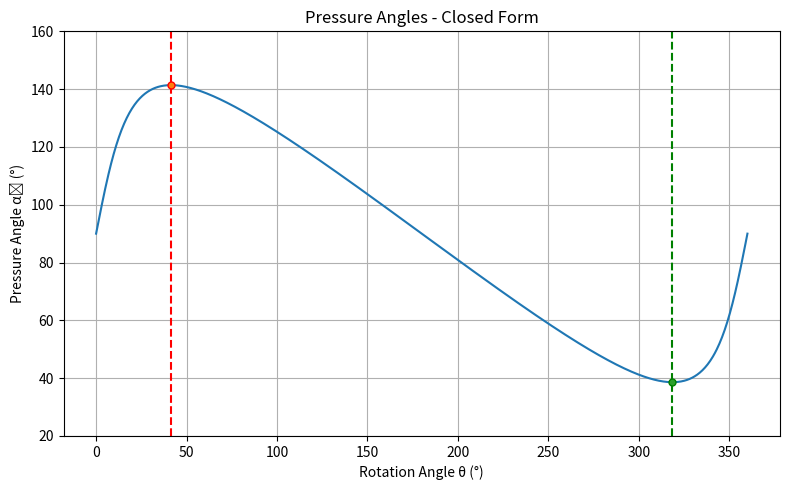
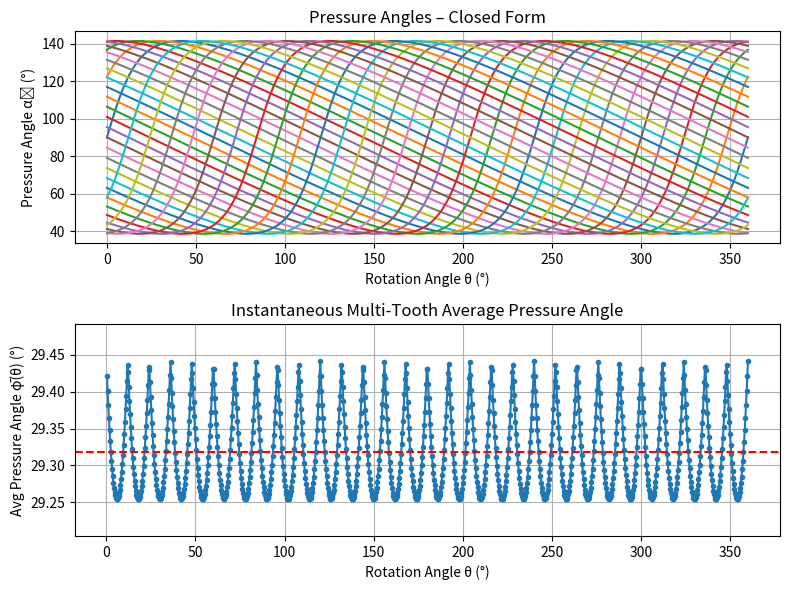

Source code (Python) for these figures, in order:
import numpy as np
import matplotlib.pyplot as plt

def pressure_angle_closed(theta, e, r_pin, r_pcd, zp, k):
    """Computes pressure angle for kth lobe across range of input rotation angle (theta), using closed-form solution

    Args:
        theta (list): range of input rotation angle
        e (float): eccentricity
        r_pin (float): fixed roller pin radius
        r_pcd (float): PCD radius
        zp (int): fixed roller pin count
        k (int): lobe number

    Returns:
        float: pressure angle for kth lobe at range of theta
    """
    lam = r_pcd / (e * zp)
    theta_k = theta + 2 * np.pi * (k - 1) / zp

    A = 1 + lam**2 - 2 * lam * np.cos(theta_k)
    num = -np.sin(theta_k) * A**(-0.5)

    B = (
        1
        - 2 * (r_pin / r_pcd) * (lam - np.cos(theta_k)) * A**(-0.5)
        + (r_pin / r_pcd)**2
    )
    den = np.sqrt(B)

    return np.arccos(num / den)

def lobePlot (thetas, e, r_pin, r_pcd, zp):
    """
    Computes and plots all pressure angles across range of theta
    """
    plt.figure(figsize=(8, 6))
    alpha_list = []

    plt.subplot(2, 1, 1)
    for k in range(1, zp+1):
        αk = pressure_angle_closed(thetas, e, r_pin, r_pcd, zp, k)
        alpha_list.append(αk)
        plt.plot(np.degrees(thetas),np.degrees(αk),label=f'k={k}')
    #plt.legend(bbox_to_anchor=(1.02, 1), loc='upper left')
    plt.title("Pressure Angles – Closed Form")
    plt.xlabel("Rotation Angle θ (°)")
    plt.ylabel("Pressure Angle αₖ (°)")
    #plt.tight_layout()
    plt.grid(True)

    alpha_arr = np.vstack(alpha_list)  # radians, 2D array holding alpha values for each lobe

    #include only PA ≤ 90° (π/2), except skip the j=0,k=0 corner if it's exactly π/2 (i.e 90 deg)
    mask = alpha_arr <= (np.pi/2)
    if np.isclose(alpha_arr[0, 0], np.pi/2):
        mask[0, 0] = False

    # COmpute instantaneous average at each θ_j:
    # avg_inst[j] = ( sum_k α_k(θ_j) * mask ) / (count of mask) 
    sums   = np.where(mask, alpha_arr, 0.0).sum(axis=0) #replace every False entry with 0, then sum 
    counts = mask.sum(axis=0) #essentially store active lobes
    avg_inst = np.zeros_like(thetas) #create array with same struct as thetas
    nonzero = counts > 0 #find and store actual location of alpha
    avg_inst[nonzero] = (sums[nonzero] / counts[nonzero]) / 2.0 #compute mean of all PA, divide by 2 to change scale

    #remove outlier produced at theta = 0
    thetas = thetas[1:]
    avg_inst = avg_inst[1:]
    avg_all_inst = np.degrees(np.mean(avg_inst))
    print('Average Pressure Angle (°):',np.round(avg_all_inst,4))

    plt.subplot(2, 1, 2)
    plt.plot(np.degrees(thetas),np.degrees(avg_inst),'o-', markersize=3)
    plt.axhline(avg_all_inst,color = 'red', ls = '--')
    plt.title("Instantaneous Multi‑Tooth Average Pressure Angle")
    plt.xlabel("Rotation Angle θ (°)")
    plt.ylabel("Avg Pressure Angle φ̄(θ) (°)")
    plt.grid(True)
    plt.ylim(np.degrees(avg_inst).min() - 0.05, np.degrees(avg_inst).max() + 0.05)
    plt.tight_layout()
    

def comparParam(thetas, e, r_pin, r_pcd, zp):
    """
    Compares effect of disc parameters on pressure angle
    """
    plt.figure(figsize=(6,6))
    s = 0.05 #spacing value for eccentricity
    s2 = 5 #spacing value for PCD
    center_e = e
    center_pcd = r_pcd
    eccen_test = [center_e-2*s, center_e-1*s,center_e,center_e+s, center_e+2*s]
    pcd_test = [center_pcd-2*s2, center_pcd-1*s2,center_pcd,center_pcd+s2, center_pcd+2*s2]

    plt.subplot(2,1,1)
    for i in range(len(eccen_test)):
        current_e = np.round(eccen_test[i], 2)
        alpha = pressure_angle_closed(thetas, current_e, r_pin, r_pcd, zp, 1)
        plt.plot(np.degrees(thetas), np.degrees(alpha), label=f'e={current_e}')
    plt.legend(bbox_to_anchor=(1.02,1), loc='upper left', ncol=1)
    plt.xlabel('Rotation Angle θ (°)')
    plt.ylabel('Pressure Angle αₖ (°)')
    plt.title('Pressure Angles (CF) - Eccentricity Comparison')
    plt.tight_layout()
    plt.ylim(20, 160)
    plt.grid(True)

    plt.subplot(2,1,2)
    for i in range(len(pcd_test)):
        current_pcd = np.round(pcd_test[i], 2)
        alpha = pressure_angle_closed(thetas, e, r_pin, current_pcd, zp, 1)
        plt.plot(np.degrees(thetas), np.degrees(alpha), label=f'r_PCD={current_pcd}')
    plt.legend(bbox_to_anchor=(1.02,1), loc='upper left', ncol=1)
    plt.xlabel('Rotation Angle θ (°)')
    plt.ylabel('Pressure Angle αₖ (°)')
    plt.title('Pressure Angles (CF) - Ring Pin Diameter Comparison')
    plt.tight_layout()
    plt.ylim(20, 160)
    plt.grid(True)

def compareProfile(thetas, e, r_pin, r_pcd, zp):
    #Profile 2 Specification
    #disk1 = [e, r_pin,r_pcd,zp]
    disk2 = [1.0,r_pin,r_pcd,zp] 
    
    plt.figure(figsize=(10,5))
    alphaD1 = pressure_angle_closed(thetas, e, r_pin, r_pcd, zp, 1)
    alphaD2 = pressure_angle_closed(thetas, disk2[0],disk2[1],disk2[2],disk2[3],1)

    theta_max1, theta_min1, max_PA1, min_PA1 = maxMinPA(alphaD1, thetas)
    theta_max2, theta_min2, max_PA2, min_PA2 = maxMinPA(alphaD2, thetas)

    #"""
    p1_label = (
        "Profile 1\n"
        f"    e = {e}\n"
        f"    r_pin = {r_pin}\n"
        f"    r_pcd = {r_pcd}\n"
        f"    zp = {zp}"
    )
    p2_label = (
        "Profile 2\n"
        f"    e = {disk2[0]}\n"
        f"    r_pin = {disk2[1]}\n"
        f"    r_pcd = {disk2[2]}\n"
        f"    zp = {disk2[3]}"
    )
    #"""

    plt.plot(np.degrees(thetas), np.degrees(alphaD1), label=p1_label)
    plt.plot(np.degrees(thetas), np.degrees(alphaD2), label=p2_label)
    plt.axvline(theta_max1, color = 'red', ls = '--')
    plt.axvline(theta_min1, color = 'green', ls = '--')
    plt.plot(theta_max1,max_PA1,marker = 'o', markersize = '5', markeredgecolor = 'red', markerfacecolor = 'none')
    plt.plot(theta_min1,min_PA1,marker = 'o', markersize = '5', markeredgecolor = 'green', markerfacecolor = 'none')

    plt.axvline(theta_max2, color = 'red', ls = '--')
    plt.axvline(theta_min2, color = 'green', ls = '--')
    plt.plot(theta_max2,max_PA2,marker = 'o', markersize = '5', markeredgecolor = 'red', markerfacecolor = 'none')
    plt.plot(theta_min2,min_PA2,marker = 'o', markersize = '5', markeredgecolor = 'green', markerfacecolor = 'none')

    plt.legend(bbox_to_anchor=(1.02,1), loc='upper left', handletextpad = 0.5, labelspacing = 1.2)
    plt.xlabel('Rotation Angle θ (°)')
    plt.ylabel('Pressure Angle αₖ (°)')
    plt.title('Pressure Angles (CF) - Profile Comparison')
    plt.tight_layout()
    plt.ylim(20, 160)
    plt.grid(True)


def computePA(thetas, e, r_pin, r_pcd, zp):
    """
    Computes and plots single-lobe pressure angle
    """
    plt.figure(figsize=(8,5))
    alpha = pressure_angle_closed(thetas, e, r_pin, r_pcd, zp, 1)
    alpha = np.array(alpha) # convert to numpy array
    
    theta_max, theta_min, max_PA, min_PA = maxMinPA(alpha, thetas)

    plt.plot(np.degrees(thetas), np.degrees(alpha), label=f'k={1}')
    plt.axvline(theta_max, color = 'red', ls = '--')
    plt.axvline(theta_min, color = 'green', ls = '--')
    plt.plot(theta_max,max_PA,marker = 'o', markersize = '5', markeredgecolor = 'red')
    plt.plot(theta_min,min_PA,marker = 'o', markersize = '5', markeredgecolor = 'green')
    plt.xlabel('Rotation Angle θ (°)')
    plt.ylabel('Pressure Angle αₖ (°)')
    plt.title('Pressure Angles - Closed Form')
    plt.tight_layout()
    plt.ylim(20, 160)
    plt.grid(True)

    print('PA computed by Closed-form')
    print('Maximum Pressure Angle (°):',np.round(max_PA, 4), '@ θ=',np.round(theta_max, 2),'°')
    print('Minimum Pressure Angle (°):',np.round(min_PA, 4), '@ θ=',np.round(theta_min, 2),'°')


def maxMinPA(alpha,thetas):
    """Returns max & min pressure angle
    Args:
        alpha (list): list of pressure angles
        thetas (list): list of input angle from 0 -> 360 
    """
    #Compute minimum and maximum PA
    max_PA = np.degrees(alpha.max())
    theta_max = np.degrees(thetas[alpha.argmax()])
    min_PA = np.degrees(alpha.min())
    theta_min = np.degrees(thetas[alpha.argmin()])

    return theta_max, theta_min, max_PA, min_PA



def main():
    # Profile parameters
    e    = 1.0  # eccentricity
    r_pin   = 5/2    # roller radius
    r_pcd  = 80/2   # distribution-circle radius
    zp   = 30     # number of pins

    # Generate input angle data points from 0 to 360°
    thetas = np.linspace(0, 2*np.pi, 1000)
    
    #Available functions
    computePA(thetas, e, r_pin, r_pcd, zp) #compute single-lobe Pressure angle for profile 
    lobePlot(thetas, e, r_pin, r_pcd, zp) # plots all lobes' pressure angle variation 
    #comparParam(thetas, e, r_pin, r_pcd, zp) #plots parameter comparison 
    #compareProfile(thetas, e, r_pin, r_pcd, zp) 

    plt.show()

if __name__ == '__main__':
    main()
